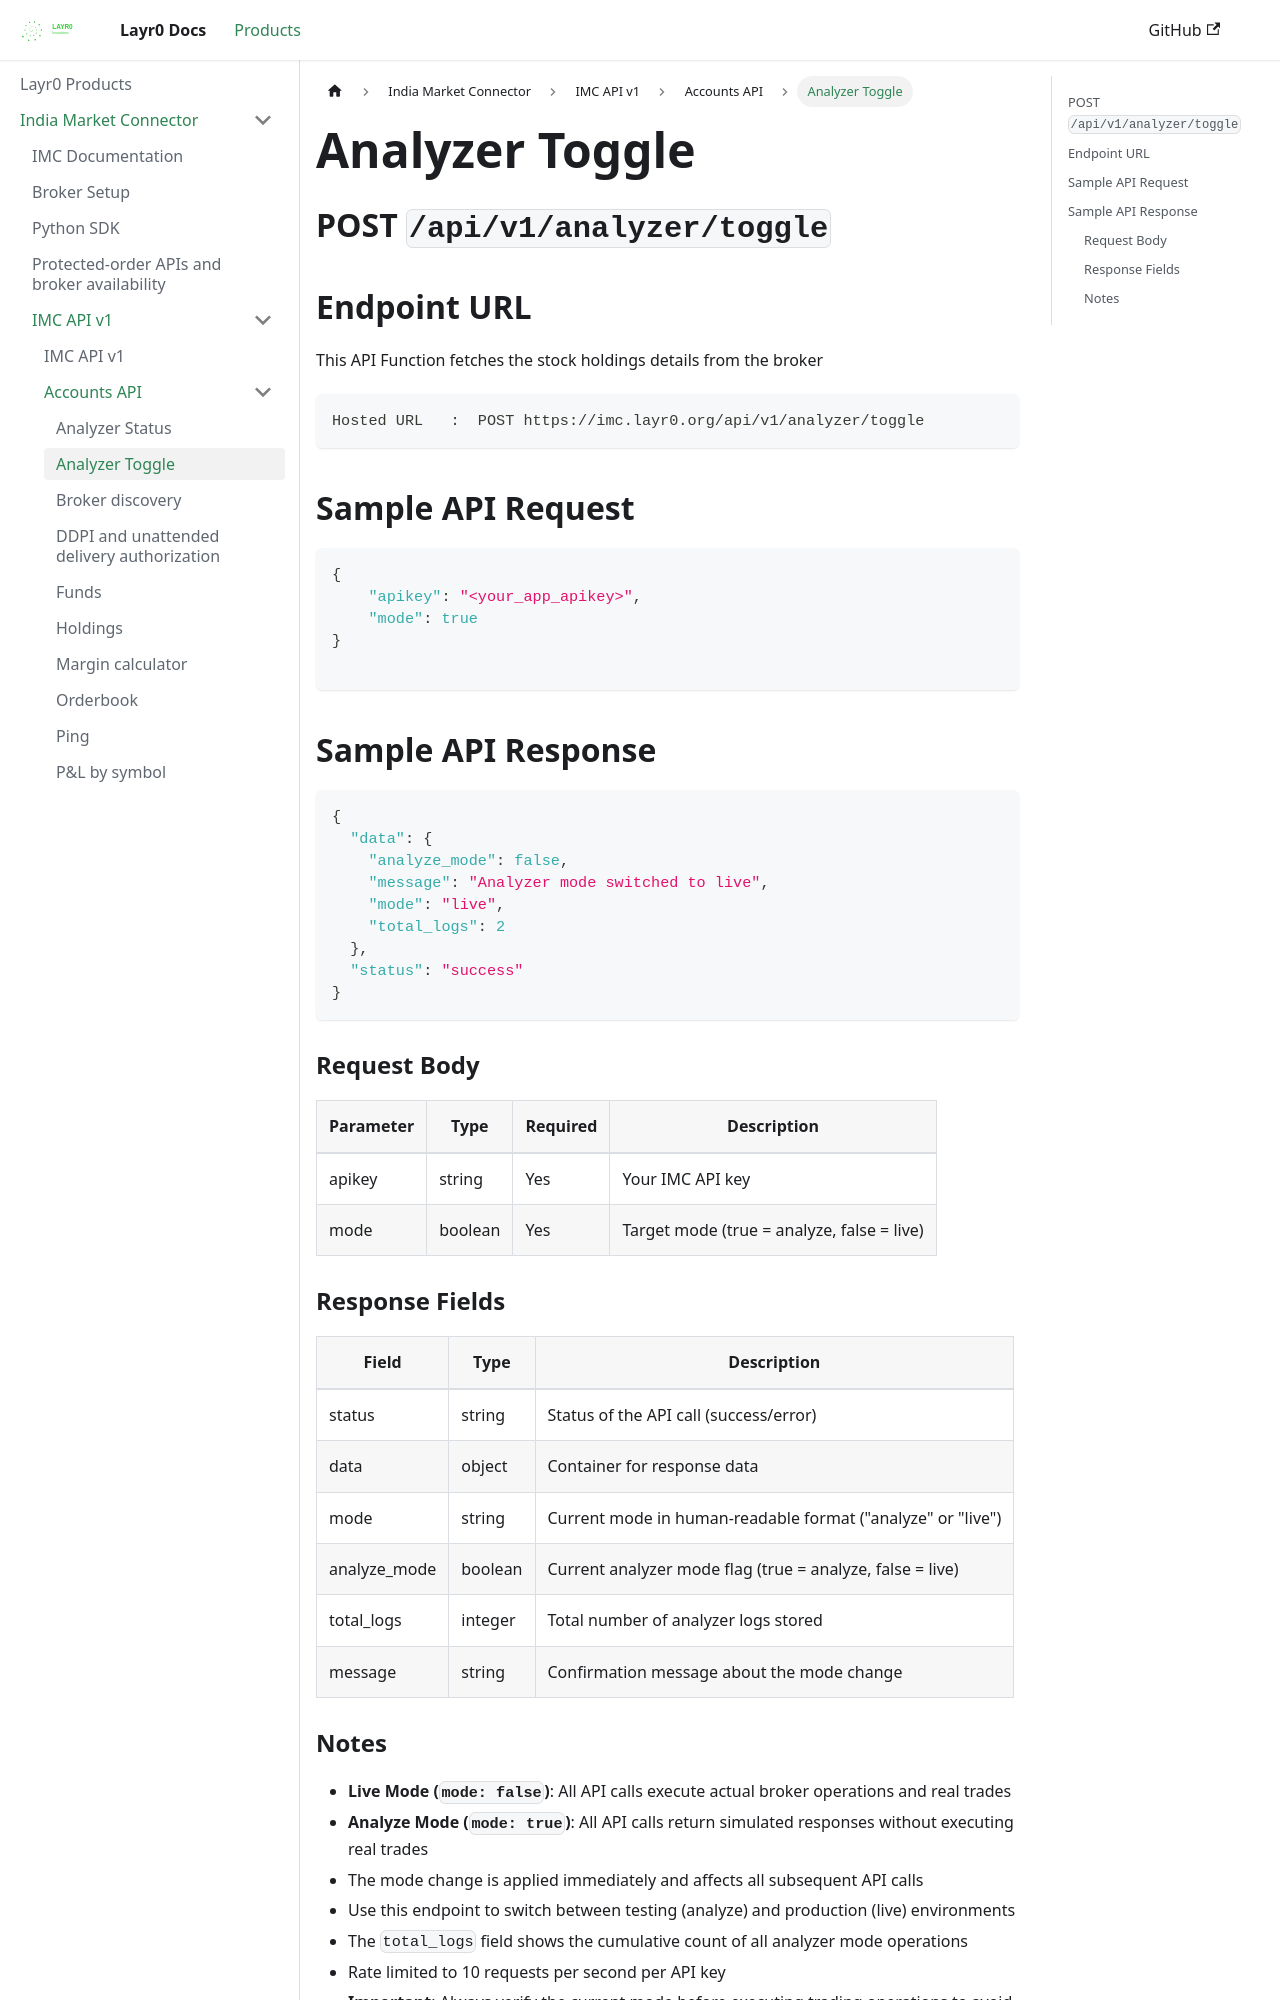

repository: layrZero/layrZero.github.io · page: docs/products/imc/api-documentation/v1/accounts-api/analyzer-toggle.html · generator: docusaurus

# Analyzer Toggle

## POST `/api/v1/analyzer/toggle`


## Endpoint URL

This API Function fetches the stock holdings details from the broker

```http
Hosted URL   :  POST https://imc.layr0.org/api/v1/analyzer/toggle
```



## Sample API Request

```json
{
    "apikey": "<your_app_apikey>",
    "mode": true
}

```



## Sample API Response

```json
{
  "data": {
    "analyze_mode": false,
    "message": "Analyzer mode switched to live",
    "mode": "live",
    "total_logs": 2
  },
  "status": "success"
}
```



### Request Body

| Parameter | Type    | Required | Description                                |
| --------- | ------- | -------- | ------------------------------------------ |
| apikey    | string  | Yes      | Your IMC API key                      |
| mode      | boolean | Yes      | Target mode (true = analyze, false = live) |

### Response Fields

| Field         | Type    | Description                                                 |
| ------------- | ------- | ----------------------------------------------------------- |
| status        | string  | Status of the API call (success/error)                      |
| data          | object  | Container for response data                                 |
| mode          | string  | Current mode in human-readable format ("analyze" or "live") |
| analyze\_mode | boolean | Current analyzer mode flag (true = analyze, false = live)   |
| total\_logs   | integer | Total number of analyzer logs stored                        |
| message       | string  | Confirmation message about the mode change                  |
